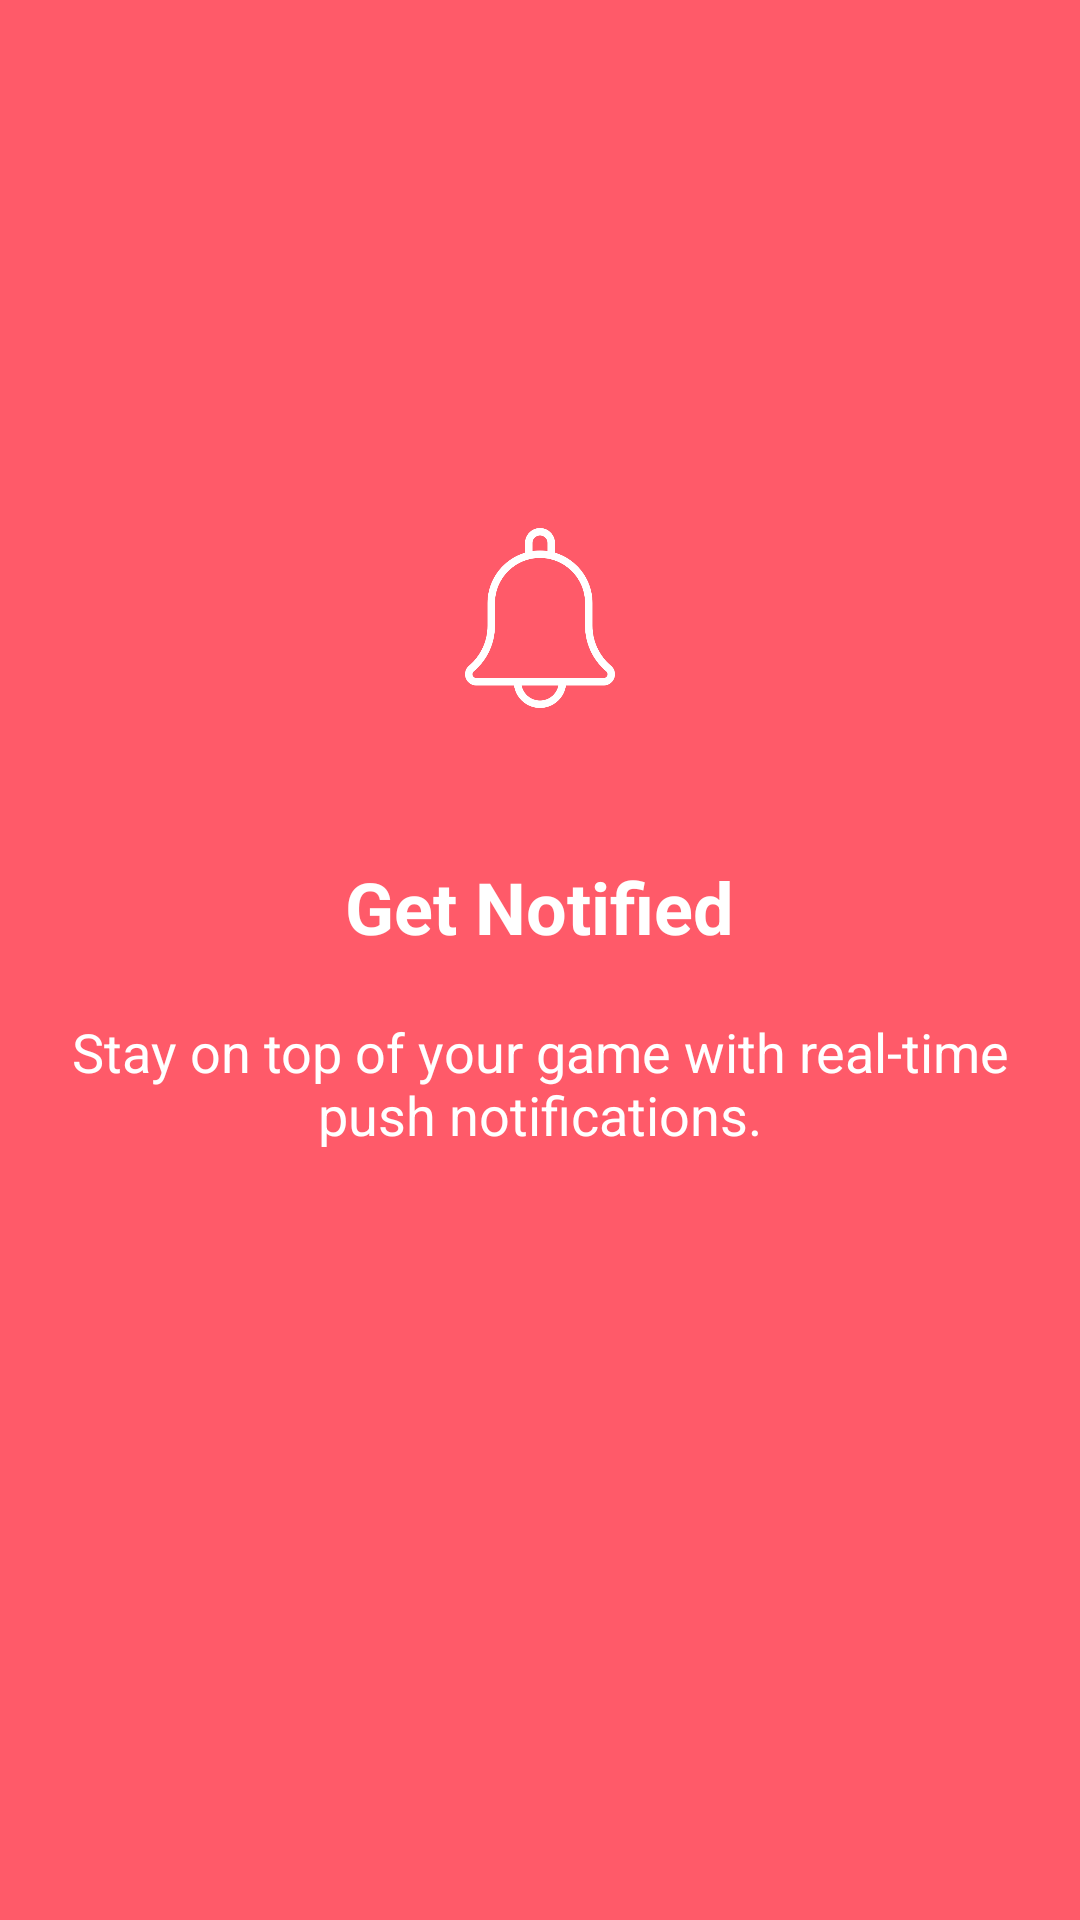

This screen was rendered from an Android layout file. Write that file and the resources it references.
<!-- AndroidManifest.xml: application theme Theme.Module5Exam -->
<!-- res/layout/fragment_page4.xml -->
<?xml version="1.0" encoding="utf-8"?>
<FrameLayout xmlns:android="http://schemas.android.com/apk/res/android"
    xmlns:tools="http://schemas.android.com/tools"
    android:layout_width="match_parent"
    android:layout_height="match_parent"
    tools:context=".fragments.Page1"
    android:background="#ff5a69">


    <LinearLayout
        android:layout_marginBottom="40dp"
        android:layout_gravity="center"
        android:layout_width="match_parent"
        android:layout_height="wrap_content"
        android:orientation="vertical">

        <ImageView
            android:layout_gravity="center"
            android:layout_width="60dp"
            android:layout_height="60dp"
            android:src="@drawable/bell"/>

        <TextView
            android:layout_marginTop="50dp"
            android:layout_width="wrap_content"
            android:layout_height="wrap_content"
            android:text="Get Notified"
            android:textStyle="bold"
            android:textSize="24sp"
            android:layout_gravity="center"
            android:textColor="@color/white"/>

        <TextView
            android:layout_marginTop="20dp"
            android:layout_width="wrap_content"
            android:layout_height="wrap_content"
            android:text="Stay on top of your game with real-time push notifications."
            android:layout_marginHorizontal="10dp"
            android:textAlignment="center"
            android:textSize="18sp"
            android:layout_gravity="center"
            android:textColor="@color/white"/>
    </LinearLayout>

</FrameLayout>
<!-- resources referenced by this layout -->
<resources>
  <!-- drawable bell: png bitmap (drawable, 14558 bytes) -->
  <style name="Theme.Module5Exam" parent="Theme.MaterialComponents.DayNight.NoActionBar">
          
          <item name="colorPrimary">#ff5a69</item>
          <item name="colorPrimaryVariant">#ff5a69</item>
          <item name="colorOnPrimary">@color/white</item>
          
          <item name="colorSecondary">@color/teal_200</item>
          <item name="colorSecondaryVariant">@color/teal_700</item>
          <item name="colorOnSecondary">@color/black</item>
          
          <item name="android:statusBarColor" tools:targetApi="l">?attr/colorPrimaryVariant</item>
          
      </style>
  <!-- not gathered from this repository: default colours our renderer supplied (Android Studio template values) -->
  <color name="teal_200">#FF03DAC5</color>
  <color name="teal_700">#FF018786</color>
  <color name="black">#FF000000</color>
  <color name="white">#FFFFFFFF</color>
</resources>
